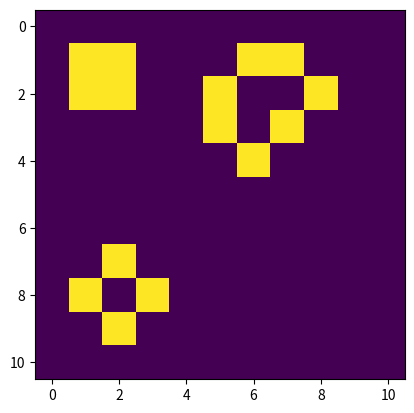

Generate this figure with matplotlib:
import numpy as np
import matplotlib.pyplot as plt

pattern_zoo = {"block" : np.array([[0, 0, 0, 0], [0, 1, 1, 0], [0, 1, 1, 0], [0, 0, 0, 0]]),
              "bee_hive" : np.array([[0, 0, 0, 0, 0, 0], [0, 0, 1, 1, 0, 0], [0, 1, 0, 0, 1, 0], [0, 0, 1, 1, 0, 0], [0, 0, 0, 0, 0, 0]]),
              "loaf" : np.array([[0, 0, 0, 0, 0, 0], [0, 0, 1, 1, 0, 0], [0, 1, 0, 0, 1, 0], [0, 0, 1, 0, 1, 0], [0, 0, 0, 1, 0, 0], [0, 0, 0, 0, 0, 0]]),
              "boat" : np.array([[0, 0, 0, 0, 0], [0, 1, 1, 0, 0], [0, 1, 0, 1, 0], [0, 0, 1, 0, 0], [0, 0, 0, 0, 0]]),
              "tub" : np.array([[0, 0, 0, 0, 0], [0, 0, 1, 0, 0], [0, 1, 0, 1, 0], [0, 0, 1, 0, 0], [0, 0, 0, 0, 0]]),

              "blinker" : np.array([[0, 0, 0, 0, 0], [0, 0, 1, 0, 0], [0, 0, 1, 0, 0], [0, 0, 1, 0, 0], [0, 0, 0, 0, 0]]),
              "toad" : np.array([[0, 0, 0, 0, 0, 0], [0, 0, 0, 0, 0, 0], [0, 0, 1, 1, 1, 0], [0, 1, 1, 1, 0, 0], [0, 0, 0, 0, 0, 0], [0, 0, 0, 0, 0, 0]]),
              "beacon" : np.array([[0, 0, 0, 0, 0, 0], [0, 1, 1, 0, 0, 0], [0, 1, 1, 0, 0, 0], [0, 0, 0, 1, 1, 0], [0, 0, 0, 1, 1, 0], [0, 0, 0, 0, 0, 0]]),

              "pulsar" : np.array([
                  [0, 0, 0, 0, 0, 0, 0, 0, 0, 0, 0, 0, 0, 0, 0, 0, 0], 
                  [0, 0, 0, 0, 0, 1, 0, 0, 0, 0, 0, 1, 0, 0, 0, 0, 0], 
                  [0, 0, 0, 0, 0, 1, 0, 0, 0, 0, 0, 1, 0, 0, 0, 0, 0], 
                  [0, 0, 0, 0, 0, 1, 1, 0, 0, 0, 1, 1, 0, 0, 0, 0, 0], 
                  [0, 0, 0, 0, 0, 0, 0, 0, 0, 0, 0, 0, 0, 0, 0, 0, 0], 
                  [0, 1, 1, 1, 0, 0, 1, 1, 0, 1, 1, 0, 0, 1, 1, 1, 0], 
                  [0, 0, 0, 1, 0, 1, 0, 1, 0, 1, 0, 1, 0, 1, 0, 0, 0], 
                  [0, 0, 0, 0, 0, 1, 1, 0, 0, 0, 1, 1, 0, 0, 0, 0, 0], 
                  [0, 0, 0, 0, 0, 0, 0, 0, 0, 0, 0, 0, 0, 0, 0, 0, 0], 
                  [0, 0, 0, 0, 0, 1, 1, 0, 0, 0, 1, 1, 0, 0, 0, 0, 0], 
                  [0, 0, 0, 1, 0, 1, 0, 1, 0, 1, 0, 1, 0, 1, 0, 0, 0], 
                  [0, 1, 1, 1, 0, 0, 1, 1, 0, 1, 1, 0, 0, 1, 1, 1, 0], 
                  [0, 0, 0, 0, 0, 0, 0, 0, 0, 0, 0, 0, 0, 0, 0, 0, 0], 
                  [0, 0, 0, 0, 0, 1, 1, 0, 0, 0, 1, 1, 0, 0, 0, 0, 0], 
                  [0, 0, 0, 0, 0, 1, 0, 0, 0, 0, 0, 1, 0, 0, 0, 0, 0], 
                  [0, 0, 0, 0, 0, 1, 0, 0, 0, 0, 0, 1, 0, 0, 0, 0, 0], 
                  [0, 0, 0, 0, 0, 0, 0, 0, 0, 0, 0, 0, 0, 0, 0, 0, 0]]),

              "glider" : np.array([[0,0,0,0,0],[0,0,1,0,0],[0,0,0,1,0],[0,1,1,1,0],[0,0,0,0,0]])
              }

def chiral(pattern, direction):    # direction could be up/down (0) or left/right (1)
    return np.flip(pattern, direction)


def addPattern(matrix, occupiedMatrix_old, pos, pattern_old, random, chirality = False): #adds pattern to input matrix
    #go to pos (if it is in matrix) and add the pattern. 
    dims = matrix.shape #dimensions of matrix
    patternDims = pattern_old.shape #dimensions of pattern
    new_matrix = matrix.copy()
    occupiedMatrix = occupiedMatrix_old.copy()
    pattern = pattern_old.copy()

    if chirality: #switch it 
        pattern = chiral(pattern, 1) #switches left/right
    
    if pos[0] > dims[0] and pos[1] > dims[1]: #1. Check if pos is in matrix
        print("Position has to be in matrix!\n")
        return matrix

    else: #2. Take pattern --> take every square in pattern and calculate its position in matrix --> change accordingly    
        canWrite = True #checks if it can write the pattern
        for i in range(patternDims[0]):
            for j in range(patternDims[1]):
                newPos = [(pos[0]+i)%dims[0],(pos[1]+j)%dims[1]] #calculates where this square will end up on the toroid
                if occupiedMatrix[newPos[0], newPos[1]]:
                    print("You were overwriting a previous pattern")
                    canWrite = False
                    break
                else:
                    new_matrix[newPos[0], newPos[1]] = pattern[i][j]
                    occupiedMatrix[newPos[0], newPos[1]] = True

        if canWrite:
            return new_matrix, occupiedMatrix
        else:
            return matrix, occupiedMatrix_old

def patternGenerator(patternArray, posArray, chirArray, dimensions, random = None):
    #start from zero matrix --> add patterns in positions contained in array --> if random put randomly zeros and ones
    startingMatrix = np.zeros(dimensions)
    occupiedMatrix = np.full(dimensions, False)

    if random:
        startingMatrix = np.random.randint(0, 2, dimensions)
    
    for (pattern, pos, chir) in zip(patternArray, posArray,chirArray):
        startingMatrix, occupiedMatrix = addPattern(startingMatrix, occupiedMatrix, pos, pattern, random, chir)
    
    return startingMatrix

def main():
    patterns = [pattern_zoo['block'],pattern_zoo['loaf'],pattern_zoo['tub']]
    positions = [(0,0),(0,4),(6,0)]
    chiralities = [False, True, False]
    matrice = patternGenerator(patterns, positions, chiralities, (11,11), random = False)
    plt.imshow(matrice)

main()

